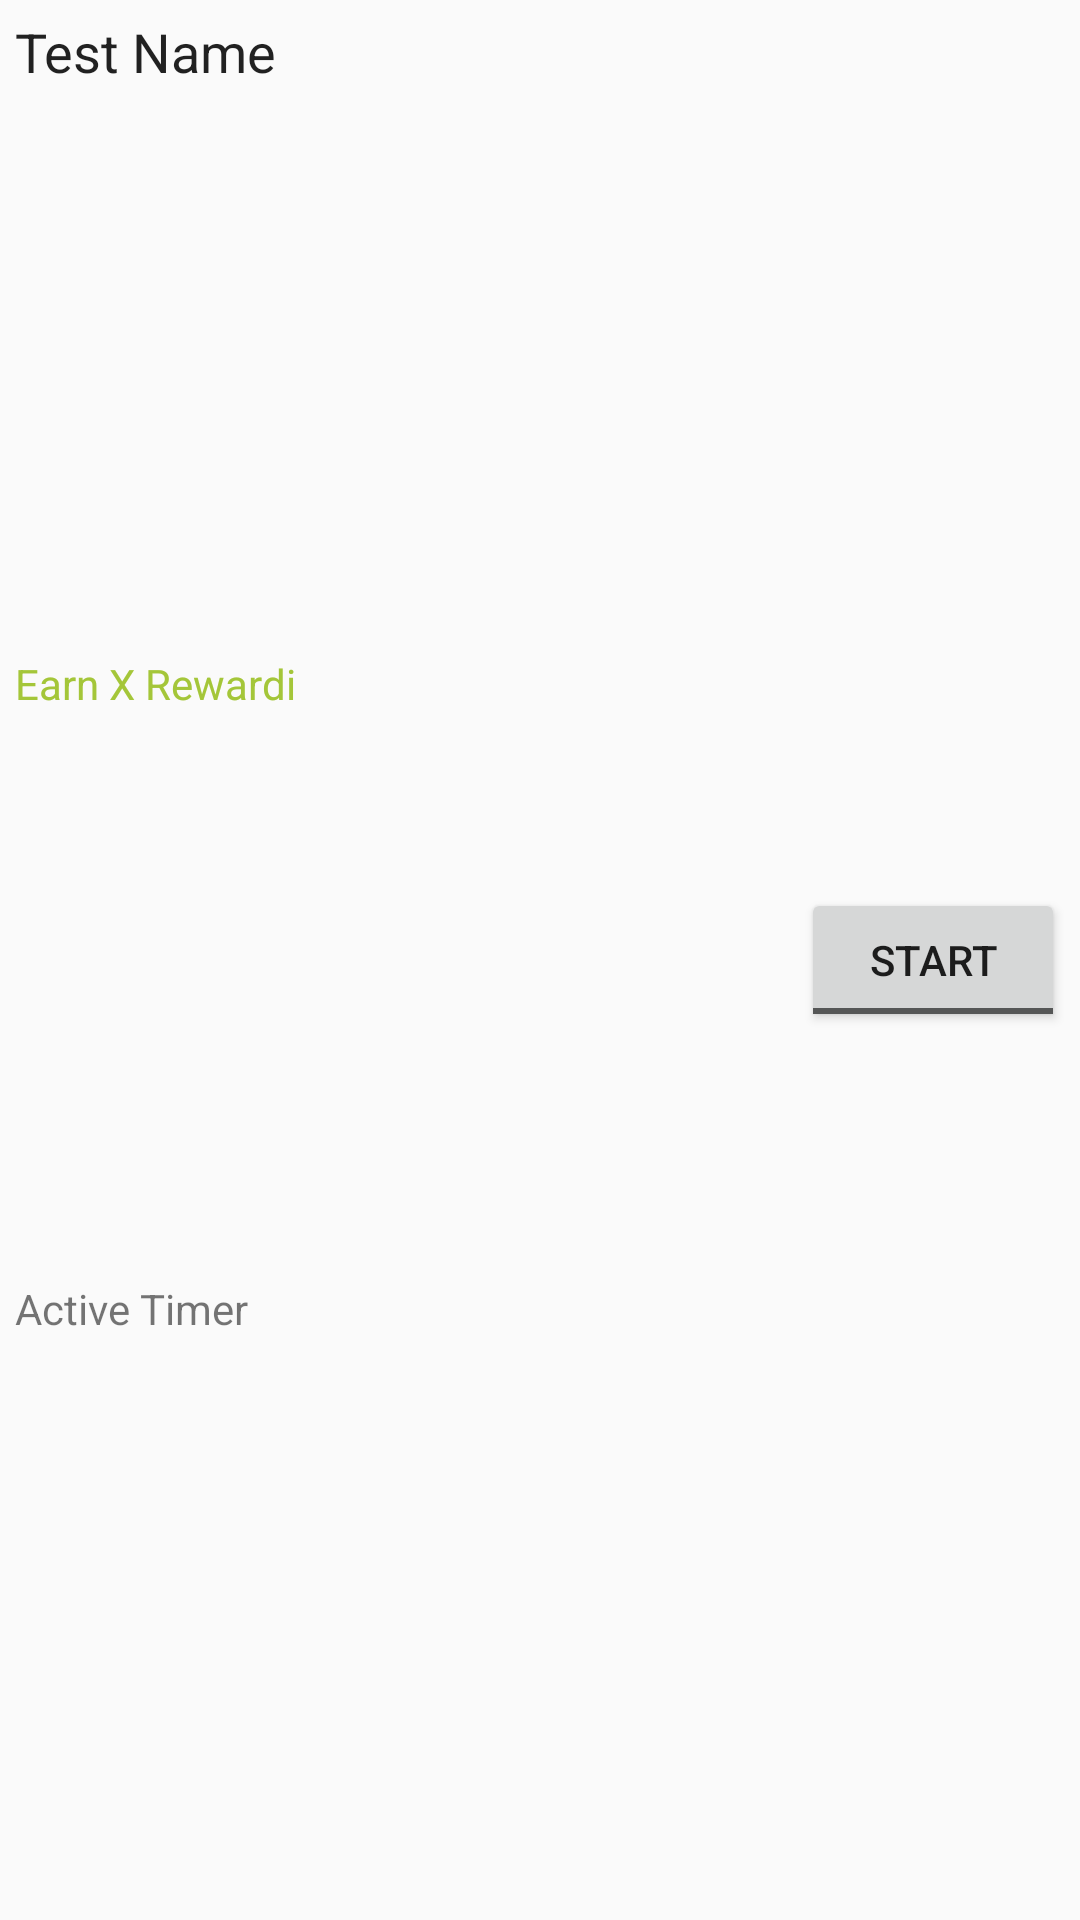

Write the Android layout XML for this screen, with the resource values it uses.
<!-- AndroidManifest.xml: application theme AppTheme -->
<!-- res/layout/custom_row_activities_home.xml -->
<?xml version="1.0" encoding="utf-8"?>
<LinearLayout xmlns:android="http://schemas.android.com/apk/res/android"
    android:orientation="horizontal" android:layout_width="match_parent"
    android:layout_height="match_parent"
    android:descendantFocusability="blocksDescendants">

    <LinearLayout
        android:layout_width="match_parent"
        android:layout_height="match_parent"
        android:layout_margin="5dp"
        android:layout_weight="1"
        android:orientation="vertical">

        <TextView
            android:id="@+id/textViewName"
            android:layout_width="wrap_content"
            android:layout_height="wrap_content"
            android:layout_weight="1"
            android:text="Test Name"
            android:textAppearance="?android:attr/textAppearanceLarge"
            android:textSize="18sp" />

        <TextView
            android:id="@+id/textViewRewardi"
            android:layout_width="wrap_content"
            android:layout_height="wrap_content"
            android:layout_weight="1"
            android:text="Earn X Rewardi"
            android:textAppearance="?android:attr/textAppearanceLarge"
            android:textColor="@color/colorAndroidGreen"
            android:textSize="14sp" />

        <TextView
            android:id="@+id/textViewActive"
            android:layout_width="match_parent"
            android:layout_height="wrap_content"
            android:layout_weight="1"
            android:text="Active Timer" />

    </LinearLayout>

    <LinearLayout
        android:layout_width="wrap_content"
        android:layout_height="match_parent"
        android:layout_margin="5dp"
        android:gravity="center"
        android:orientation="horizontal">

        <ToggleButton
            android:id="@+id/btnStartStop"
            android:layout_width="wrap_content"
            android:layout_height="wrap_content"
            android:textOff="Start"
            android:textOn="Stop" />
    </LinearLayout>

</LinearLayout>
<!-- resources referenced by this layout -->
<resources>
  <color name="colorAndroidGreen">#a4c639</color>
  <style name="AppTheme" parent="Theme.AppCompat.Light.DarkActionBar">
          
          <item name="colorPrimary">@color/colorPrimary</item>
          <item name="colorPrimaryDark">@color/colorPrimaryDark</item>
          <item name="colorAccent">@color/colorAccent</item>
      </style>
  <color name="colorPrimary">#03a9f4</color>
  <color name="colorPrimaryDark">#0288d1</color>
  <color name="colorAccent">#FF9800</color>
</resources>
